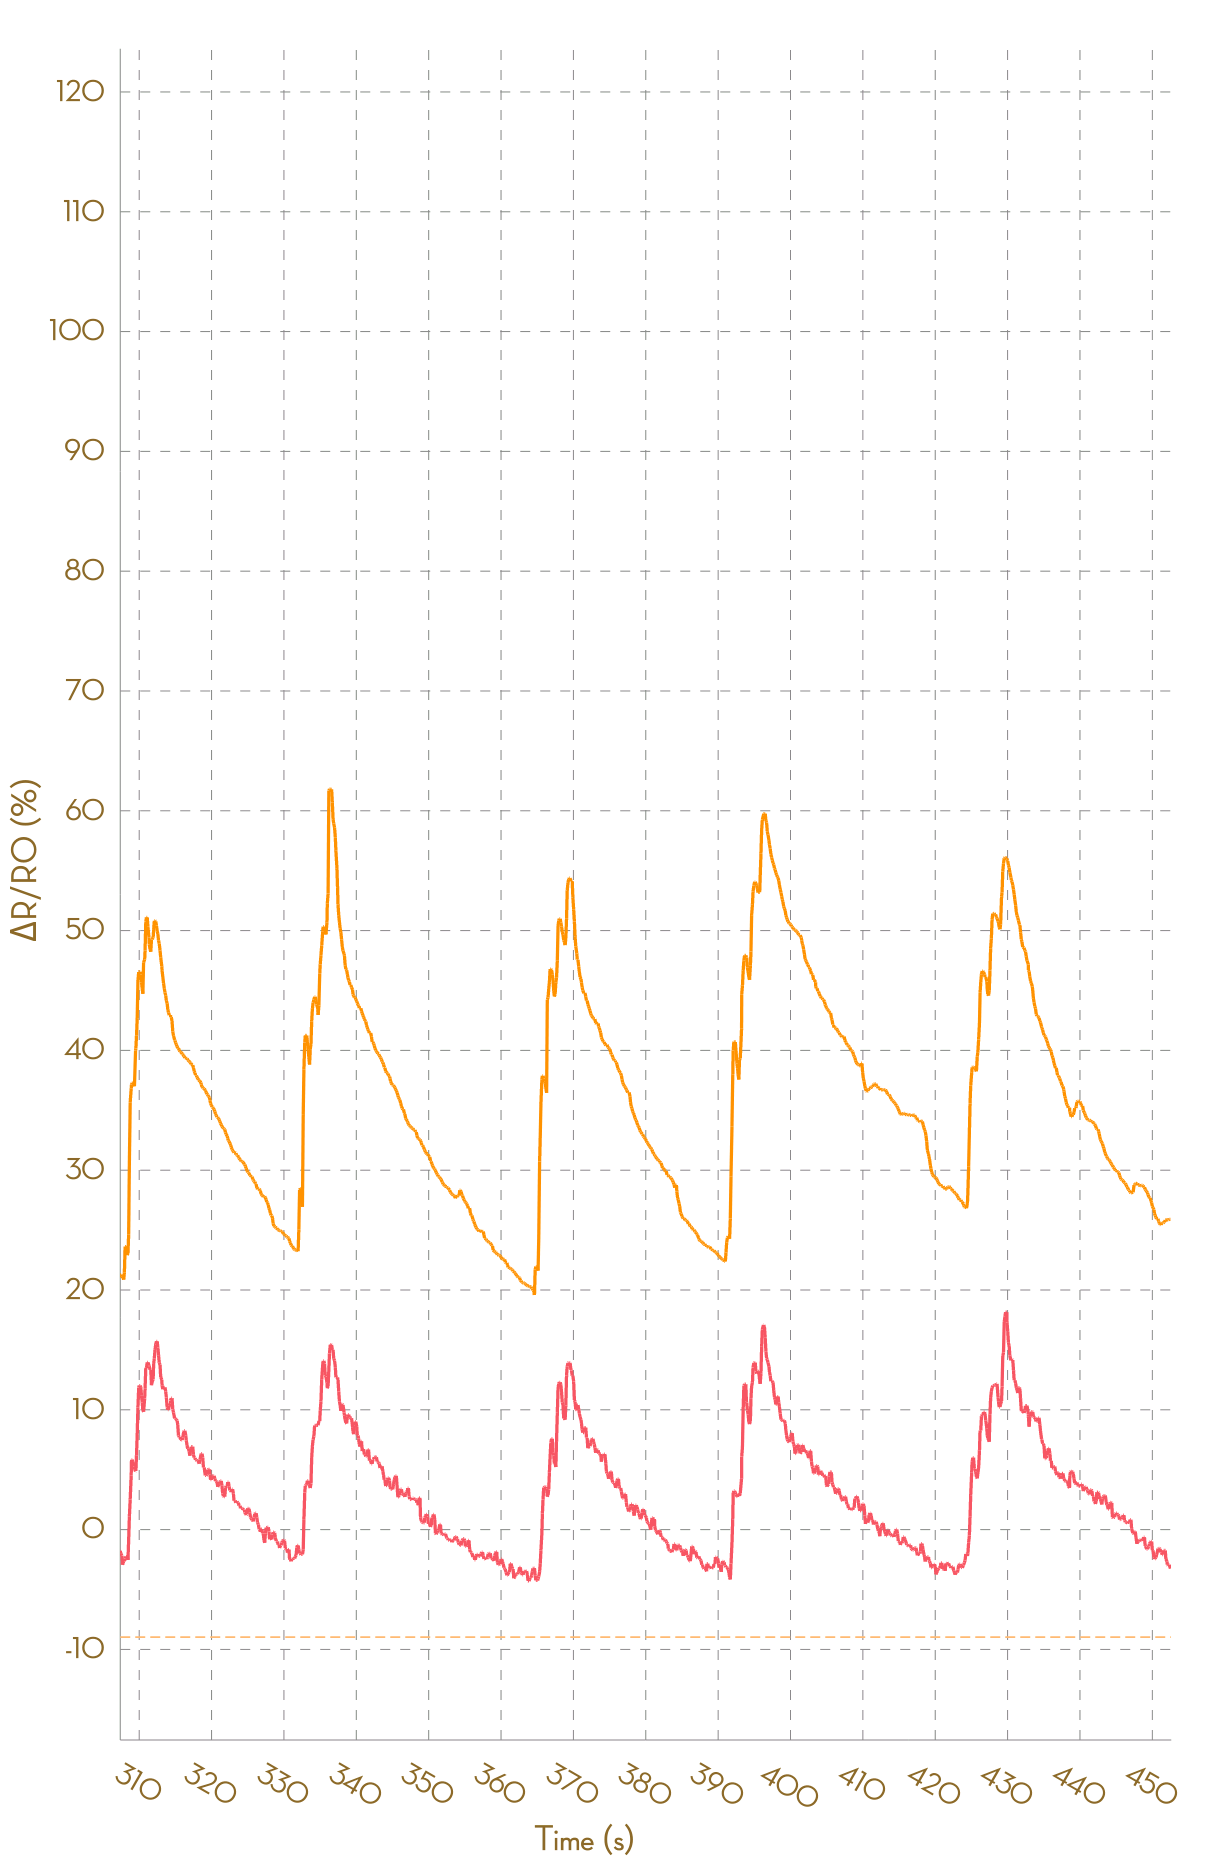

Data behind this chart, as committed beside it:
, Ch1, , Ch2, , Ch3, , Ch4, , Ch5, , Ch6, , Ch7, , Ch8, 
Time (s), R (kohm), ΔR/R0 (%), R (kohm), ΔR/R0 (%), R (kohm), ΔR/R0 (%), R (kohm), ΔR/R0 (%), R (kohm), ΔR/R0 (%), R (kohm), ΔR/R0 (%), R (kohm), ΔR/R0 (%), R (kohm), ΔR/R0 (%)
0.012, 3.696, 0.0000, 5.332, 0.0000, 26426, 0.0000, NA, NA, NA, NA, NA, NA, NA, NA, NA, NA
0.102, 3.691, 0.0000, 5.332, 0.0000, 50413, 0.0000, NA, NA, NA, NA, NA, NA, NA, NA, NA, NA
0.218, 3.687, 0.0000, 5.328, 0.0000, 55307, 0.0000, NA, NA, NA, NA, NA, NA, NA, NA, NA, NA
0.296, 3.673, 0.0000, 5.328, 0.0000, 59324, 0.0000, NA, NA, NA, NA, NA, NA, NA, NA, NA, NA
0.397, 3.674, 0.0000, 5.328, 0.0000, 59324, 0.0000, NA, NA, NA, NA, NA, NA, NA, NA, NA, NA
0.518, 3.682, 0.0000, 5.329, 0.0000, 27205, 0.0000, NA, NA, NA, NA, NA, NA, NA, NA, NA, NA
0.598, 3.682, 0.0000, 5.329, 0.0000, 28895, 0.0000, NA, NA, NA, NA, NA, NA, NA, NA, NA, NA
0.689, 3.687, 0.0000, 5.326, 0.0000, 28895, 0.0000, NA, NA, NA, NA, NA, NA, NA, NA, NA, NA
0.790, 3.707, 0.0000, 5.34, 0.0000, 22134, 0.0000, NA, NA, NA, NA, NA, NA, NA, NA, NA, NA
0.886, 3.834, 0.0000, 5.415, 0.0000, 24180, 0.0000, NA, NA, NA, NA, NA, NA, NA, NA, NA, NA
0.984, 3.943, 0.0000, 5.509, 0.0000, 44814, 0.0000, NA, NA, NA, NA, NA, NA, NA, NA, NA, NA
1.116, 4.043, 0.0000, 5.563, 0.9927, 50473, 12.63, NA, NA, NA, NA, NA, NA, NA, NA, NA, NA
1.180, 4.062, 0.4752, 5.584, 1.374, 56322, 25.68, NA, NA, NA, NA, NA, NA, NA, NA, NA, NA
1.277, 4.062, 0.4752, 5.594, 1.549, 61175, 36.51, NA, NA, NA, NA, NA, NA, NA, NA, NA, NA
1.373, 4.056, 0.3246, 5.602, 1.69, 61175, 36.51, NA, NA, NA, NA, NA, NA, NA, NA, NA, NA
1.496, 4.056, 0.3150, 5.603, 1.702, 27976, -37.57, NA, NA, NA, NA, NA, NA, NA, NA, NA, NA
1.579, 4.052, 0.2174, 5.603, 1.702, 29814, -33.47, NA, NA, NA, NA, NA, NA, NA, NA, NA, NA
1.692, 4.062, 0.4720, 5.603, 1.708, 29814, -33.47, NA, NA, NA, NA, NA, NA, NA, NA, NA, NA
1.770, 4.104, 1.504, 5.648, 2.531, 22475, -49.85, NA, NA, NA, NA, NA, NA, NA, NA, NA, NA
1.867, 4.191, 3.651, 5.769, 4.72, 24443, -45.46, NA, NA, NA, NA, NA, NA, NA, NA, NA, NA
1.966, 4.235, 4.757, 5.841, 6.04, 44952, 0.3075, NA, NA, NA, NA, NA, NA, NA, NA, NA, NA
2.069, 4.293, 6.196, 5.928, 7.607, 50852, 13.47, NA, NA, NA, NA, NA, NA, NA, NA, NA, NA
2.176, 4.296, 6.265, 5.959, 8.167, 50852, 13.47, NA, NA, NA, NA, NA, NA, NA, NA, NA, NA
2.311, 4.319, 6.835, 5.973, 8.423, 30861, -31.14, NA, NA, NA, NA, NA, NA, NA, NA, NA, NA
2.359, 4.319, 6.835, 5.98, 8.552, 30861, -31.14, NA, NA, NA, NA, NA, NA, NA, NA, NA, NA
2.465, 4.318, 6.801, 5.982, 8.594, 24125, -46.17, NA, NA, NA, NA, NA, NA, NA, NA, NA, NA
2.566, 4.31, 6.6, 5.994, 8.81, 25805, -42.42, NA, NA, NA, NA, NA, NA, NA, NA, NA, NA
2.658, 4.321, 6.87, 6.017, 9.227, 49138, 9.649, NA, NA, NA, NA, NA, NA, NA, NA, NA, NA
2.781, 4.381, 8.355, 6.088, 10.51, 52607, 17.39, NA, NA, NA, NA, NA, NA, NA, NA, NA, NA
2.855, 4.416, 9.229, 6.133, 11.33, 56985, 27.16, NA, NA, NA, NA, NA, NA, NA, NA, NA, NA
2.951, 4.465, 10.44, 6.181, 12.2, 56985, 27.16, NA, NA, NA, NA, NA, NA, NA, NA, NA, NA
3.056, 4.465, 10.44, 6.197, 12.5, 25591, -42.9, NA, NA, NA, NA, NA, NA, NA, NA, NA, NA
3.145, 4.482, 10.87, 6.201, 12.57, 27517, -38.6, NA, NA, NA, NA, NA, NA, NA, NA, NA, NA
3.254, 4.498, 11.24, 6.203, 12.61, 27517, -38.6, NA, NA, NA, NA, NA, NA, NA, NA, NA, NA
3.342, 4.498, 11.24, 6.203, 12.61, 22212, -50.43, NA, NA, NA, NA, NA, NA, NA, NA, NA, NA
3.440, 4.475, 10.68, 6.202, 12.59, 24236, -45.92, NA, NA, NA, NA, NA, NA, NA, NA, NA, NA
3.594, 4.486, 10.95, 6.212, 12.77, 26274, -41.37, NA, NA, NA, NA, NA, NA, NA, NA, NA, NA
3.655, 4.511, 11.59, 6.251, 13.48, 50388, 12.44, NA, NA, NA, NA, NA, NA, NA, NA, NA, NA
3.734, 4.566, 12.93, 6.293, 14.24, 53830, 20.12, NA, NA, NA, NA, NA, NA, NA, NA, NA, NA
3.839, 4.592, 13.59, 6.318, 14.7, 58161, 29.78, NA, NA, NA, NA, NA, NA, NA, NA, NA, NA
3.935, 4.6, 13.77, 6.339, 15.07, 58161, 29.78, NA, NA, NA, NA, NA, NA, NA, NA, NA, NA
4.053, 4.6, 13.77, 6.344, 15.16, 26468, -40.94, NA, NA, NA, NA, NA, NA, NA, NA, NA, NA
4.156, 4.589, 13.5, 6.344, 15.16, 28305, -36.84, NA, NA, NA, NA, NA, NA, NA, NA, NA, NA
4.232, 4.596, 13.68, 6.335, 15, 28305, -36.84, NA, NA, NA, NA, NA, NA, NA, NA, NA, NA
4.325, 4.6, 13.77, 6.335, 15, 22449, -49.91, NA, NA, NA, NA, NA, NA, NA, NA, NA, NA
4.426, 4.6, 13.77, 6.328, 14.87, 24550, -45.22, NA, NA, NA, NA, NA, NA, NA, NA, NA, NA
4.529, 4.597, 13.7, 6.327, 14.85, 46005, 2.657, NA, NA, NA, NA, NA, NA, NA, NA, NA, NA
4.620, 4.577, 13.22, 6.318, 14.68, 50902, 13.59, NA, NA, NA, NA, NA, NA, NA, NA, NA, NA
4.741, 4.547, 12.48, 6.307, 14.5, 55369, 23.55, NA, NA, NA, NA, NA, NA, NA, NA, NA, NA
4.815, 4.544, 12.38, 6.292, 14.23, 59354, 32.45, NA, NA, NA, NA, NA, NA, NA, NA, NA, NA
4.940, 4.537, 12.21, 6.287, 14.12, 59354, 32.45, NA, NA, NA, NA, NA, NA, NA, NA, NA, NA
5.008, 4.527, 11.96, 6.279, 13.99, 27476, -38.69, NA, NA, NA, NA, NA, NA, NA, NA, NA, NA
5.107, 4.533, 12.13, 6.275, 13.91, 29317, -34.58, NA, NA, NA, NA, NA, NA, NA, NA, NA, NA
5.203, 4.533, 12.13, 6.271, 13.83, 29317, -34.58, NA, NA, NA, NA, NA, NA, NA, NA, NA, NA
5.363, 4.528, 12.01, 6.263, 13.69, 22700, -49.35, NA, NA, NA, NA, NA, NA, NA, NA, NA, NA
5.402, 4.523, 11.88, 6.256, 13.56, 24834, -44.58, NA, NA, NA, NA, NA, NA, NA, NA, NA, NA
5.499, 4.523, 11.88, 6.249, 13.43, 46294, 3.303, NA, NA, NA, NA, NA, NA, NA, NA, NA, NA
5.605, 4.499, 11.28, 6.244, 13.34, 51970, 15.97, NA, NA, NA, NA, NA, NA, NA, NA, NA, NA
5.710, 4.481, 10.83, 6.238, 13.24, 51970, 15.97, NA, NA, NA, NA, NA, NA, NA, NA, NA, NA
... 4,540 more rows
